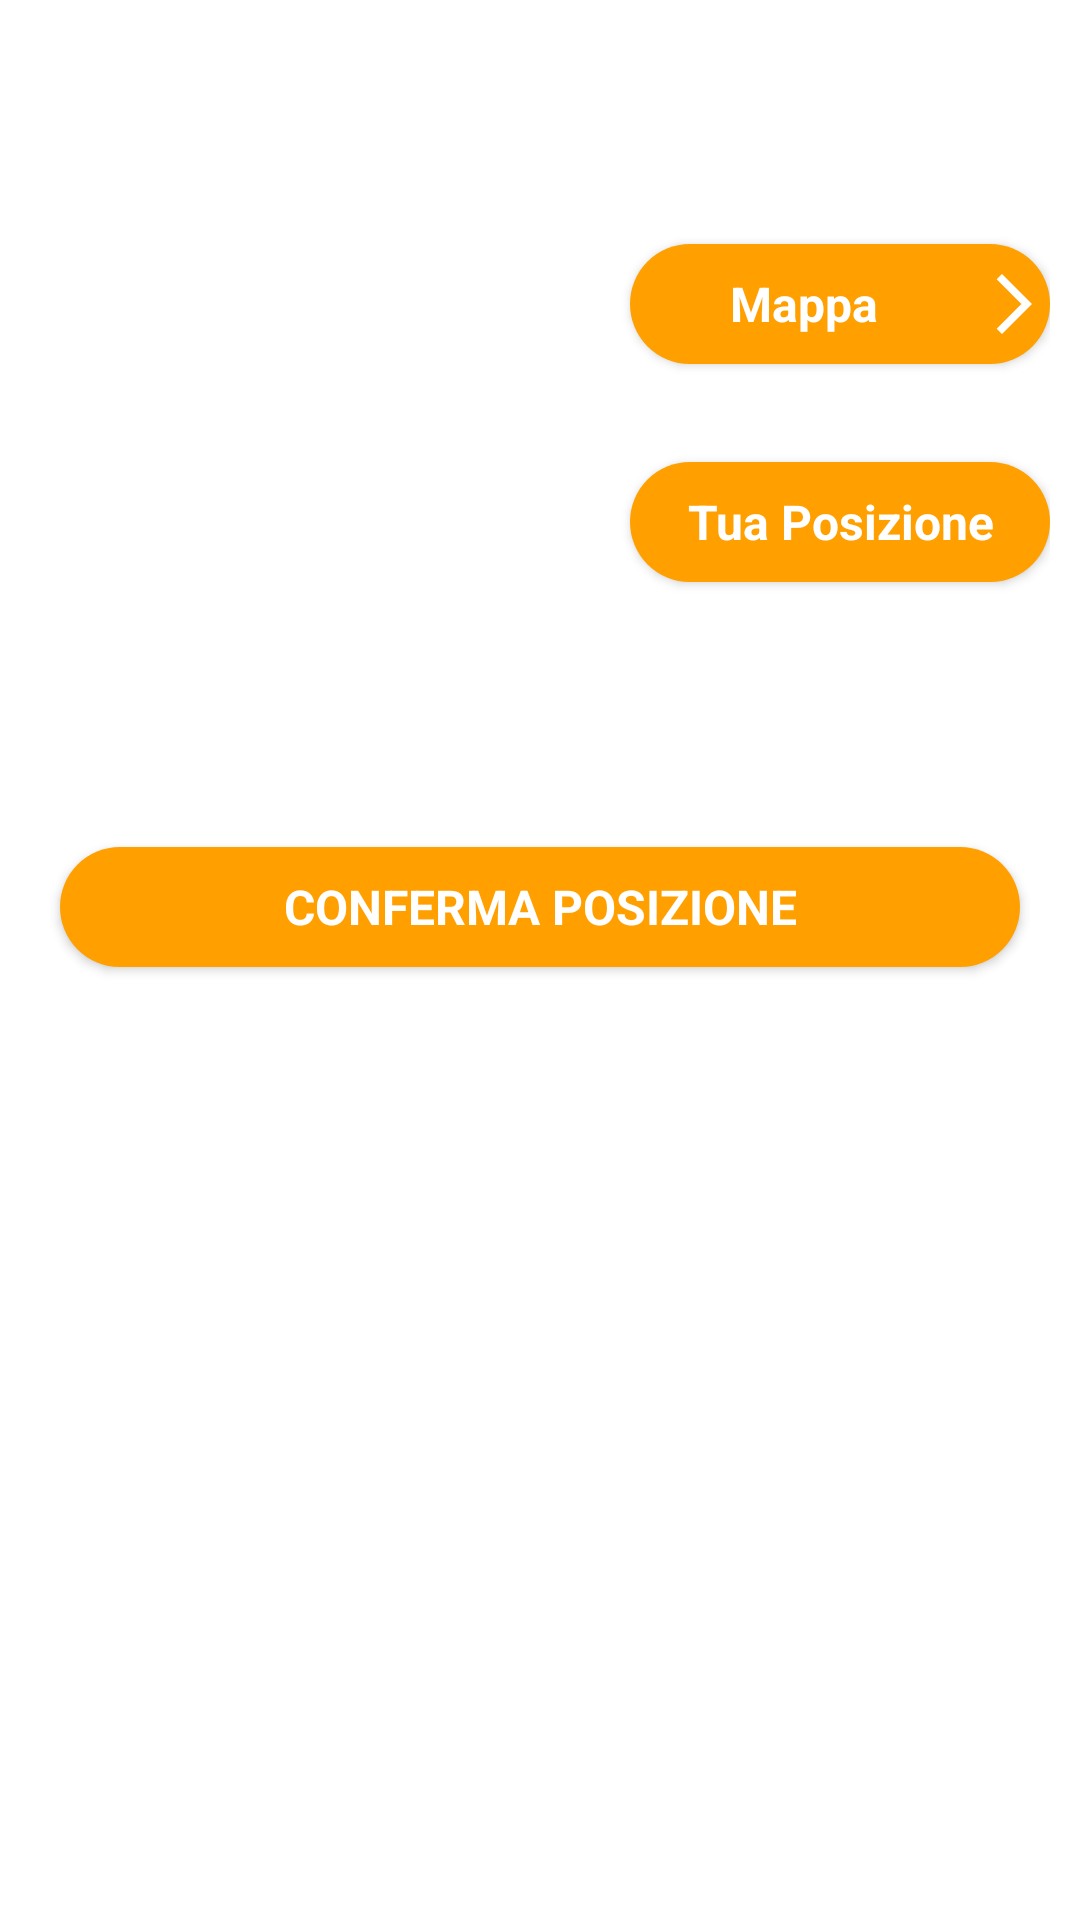

Reconstruct the res/layout file that produces this screen, plus the resources it refers to.
<!-- AndroidManifest.xml: application theme Theme.EbayClone -->
<!-- res/layout/fragment_registration_user_position.xml -->
<?xml version="1.0" encoding="utf-8"?>
<FrameLayout xmlns:android="http://schemas.android.com/apk/res/android"
    xmlns:app="http://schemas.android.com/apk/res-auto"
    xmlns:tools="http://schemas.android.com/tools"
    android:layout_width="match_parent"
    android:layout_height="wrap_content"
    android:background="@android:color/transparent"
    android:paddingStart="10dp"
    android:paddingTop="25dp"
    android:paddingEnd="10dp"
    android:paddingBottom="25dp"
    tools:context=".RegistrationFragmentUserPosition">

    <androidx.constraintlayout.widget.ConstraintLayout
        android:id="@+id/reg_activity2"
        android:layout_width="match_parent"
        android:layout_height="wrap_content">

        <TextView
            android:id="@+id/reg_pos_title"
            style="@style/MainText"
            android:layout_width="wrap_content"
            android:layout_height="wrap_content"
            android:text="@string/pos_title_reg"
            android:textColor="@color/text_color"
            app:layout_constraintEnd_toEndOf="parent"
            app:layout_constraintStart_toStartOf="parent"
            app:layout_constraintTop_toTopOf="parent" />

        <View
            android:id="@+id/divider1"
            android:layout_width="match_parent"
            android:layout_height="1dp"
            android:layout_marginTop="10dp"
            android:background="@color/text_color"
            app:layout_constraintEnd_toEndOf="parent"
            app:layout_constraintStart_toStartOf="parent"
            app:layout_constraintTop_toBottomOf="@id/reg_pos_title" />


        <TextView
            android:id="@+id/reg_pos_sub_title1"
            style="@style/MainText"
            android:layout_width="wrap_content"
            android:layout_height="wrap_content"
            android:layout_marginStart="10dp"
            android:layout_marginTop="25dp"
            android:text="@string/chosefromMap"
            android:textColor="@color/text_color"
            android:textSize="16sp"
            android:textStyle="normal"
            app:layout_constraintStart_toStartOf="parent"
            app:layout_constraintTop_toBottomOf="@+id/divider1" />


        <androidx.appcompat.widget.AppCompatButton
            android:id="@+id/btn_map"
            style="@style/button2"
            android:layout_width="140dp"
            android:layout_height="40dp"
            android:drawableEnd="@drawable/baseline_arrow_forward_ios_24"
            android:text="@string/mappa"
            app:layout_constraintBottom_toBottomOf="@+id/reg_pos_sub_title1"
            app:layout_constraintEnd_toEndOf="parent"
            app:layout_constraintTop_toTopOf="@+id/reg_pos_sub_title1" />


        <View
            android:id="@+id/divider2"
            android:layout_width="match_parent"
            android:layout_height="1dp"
            android:layout_marginTop="25dp"
            android:background="@color/text_color"
            app:layout_constraintEnd_toEndOf="parent"
            app:layout_constraintStart_toStartOf="parent"
            app:layout_constraintTop_toBottomOf="@id/reg_pos_sub_title1" />



        <View
            android:id="@+id/divider3"
            android:layout_width="match_parent"
            android:layout_height="1dp"
            android:layout_marginTop="25dp"
            android:background="@color/text_color"
            app:layout_constraintEnd_toEndOf="parent"
            app:layout_constraintStart_toStartOf="parent"
            app:layout_constraintTop_toBottomOf="@id/reg_pos_sub_title2" />


        <TextView
            android:id="@+id/reg_pos_sub_title2"
            style="@style/MainText"
            android:layout_width="wrap_content"
            android:layout_height="wrap_content"
            android:layout_marginStart="10dp"
            android:layout_marginTop="25dp"
            android:text="@string/yourPos_reg"
            android:textColor="@color/text_color"
            android:textSize="16sp"
            android:textStyle="normal"
            app:layout_constraintStart_toStartOf="parent"
            app:layout_constraintTop_toBottomOf="@+id/divider2" />


        <androidx.appcompat.widget.AppCompatButton
            android:id="@+id/btn_current_pos"
            style="@style/button2"
            android:layout_width="140dp"
            android:layout_height="40dp"
            android:text="@string/your_pos_btn"
            app:layout_constraintBottom_toBottomOf="@+id/reg_pos_sub_title2"
            app:layout_constraintEnd_toEndOf="parent"
            app:layout_constraintTop_toTopOf="@+id/reg_pos_sub_title2" />


        <TextView
            android:id="@+id/pos"
            style="@style/SecondaryText"
            android:layout_width="350dp"
            android:layout_height="wrap_content"
            android:layout_marginTop="30dp"
            android:layout_marginBottom="20dp"
            android:gravity="center"
            android:text="@string/reg_pos_placeholder"
            app:layout_constraintBottom_toTopOf="@id/btn_pos"
            app:layout_constraintEnd_toEndOf="parent"
            app:layout_constraintStart_toStartOf="parent"
            app:layout_constraintTop_toBottomOf="@+id/divider3" />

        <androidx.appcompat.widget.AppCompatButton
            android:id="@+id/btn_pos"
            style="@style/button2"
            android:layout_width="320dp"
            android:layout_height="40dp"
            android:layout_marginBottom="10dp"
            android:text="@string/conf_pos_maps_frag"
            app:layout_constraintBottom_toTopOf="@id/reg_pos_later"
            app:layout_constraintEnd_toEndOf="parent"
            app:layout_constraintStart_toStartOf="parent" />

        <TextView
            android:id="@+id/reg_pos_later"
            style="@style/MainText"
            android:layout_width="wrap_content"
            android:layout_height="wrap_content"
            android:layout_marginStart="10dp"
            android:layout_marginTop="5dp"
            android:text="@string/reg_pos_info_subtitle"
            android:textColor="@color/text_color"
            android:textSize="14sp"
            android:textStyle="normal"
            app:layout_constraintBottom_toBottomOf="parent"
            app:layout_constraintEnd_toEndOf="parent"
            app:layout_constraintStart_toStartOf="parent" />


    </androidx.constraintlayout.widget.ConstraintLayout>

</FrameLayout>
<!-- resources referenced by this layout -->
<resources>
  <color name="text_color">#FFFFFFFF</color>
  <!-- drawable baseline_arrow_forward_ios_24 (drawable) -->
  <vector android:autoMirrored="true" android:height="24dp"
      android:tint="@color/white" android:viewportHeight="24"
      android:viewportWidth="24" android:width="24dp" xmlns:android="http://schemas.android.com/apk/res/android">
      <path android:fillColor="@color/white" android:pathData="M6.23,20.23l1.77,1.77l10,-10l-10,-10l-1.77,1.77l8.23,8.23z"/>
  </vector>
  <string name="chosefromMap">Scegli dalla mappa</string>
  <string name="conf_pos_maps_frag">CONFERMA POSIZIONE</string>
  <string name="mappa">Mappa</string>
  <string name="pos_title_reg">La tua Posizione</string>
  <string name="reg_pos_info_subtitle">Puoi anche selezionarlo in seguito</string>
  
  
      //hint strings
  <string name="reg_pos_placeholder">Nessun Indirizzo Inserito</string>
  <string name="yourPos_reg">Dove ti trovi ora</string>
  <string name="your_pos_btn">Tua Posizione</string>
  <style name="MainText">
          <item name="android:textColor">@color/text_color</item>
          <item name="android:textSize">22sp</item>
          <item name="android:textStyle">bold</item>
      </style>
  <style name="SecondaryText">
          <item name="android:textColor">@color/text_color</item>
          <item name="android:textSize">16sp</item>
      </style>
  <style name="button2" parent="@android:style/Widget.Button">
          <item name="android:gravity">center_vertical|center_horizontal</item>
          <item name="android:textColor">@color/white</item>
          <item name="android:textSize">16sp</item>
          <item name="android:textStyle">bold</item>
          <item name="android:background">@drawable/button2</item>
      </style>
  <style name="Theme.EbayClone" parent="Theme.MaterialComponents.DayNight.NoActionBar">
          
          <item name="colorPrimary">@color/colorPrimary</item>
          <item name="colorPrimaryVariant">@color/colorPrimaryDark</item>
          <item name="colorOnPrimary">@color/white</item>
          <item name="statusBarBackground">@color/colorPrimary</item>
          
      </style>
  <color name="white">#FFFFFFFF</color>
  <!-- drawable button2 (drawable) -->
  <?xml version="1.0" encoding="utf-8"?>
  <selector xmlns:android="http://schemas.android.com/apk/res/android">
      
      <item android:state_focused="true" android:state_pressed="false">
          <shape android:shape="rectangle">
              <solid android:color="@color/colorSecondaryDark" />
              <corners android:radius="50dp" />
          </shape>
      </item>
  
      
      <item>
          <shape android:shape="rectangle">
              <solid android:color="@color/colorSecondary" />
              <corners android:radius="50dp" />
          </shape>
      </item>
  </selector>
  <color name="colorPrimary">#44AA42</color>
  <color name="colorPrimaryDark">#0A9643</color>
  <color name="colorSecondaryDark">#FF8F00</color>
  <color name="colorSecondary">#FFA000</color>
</resources>
